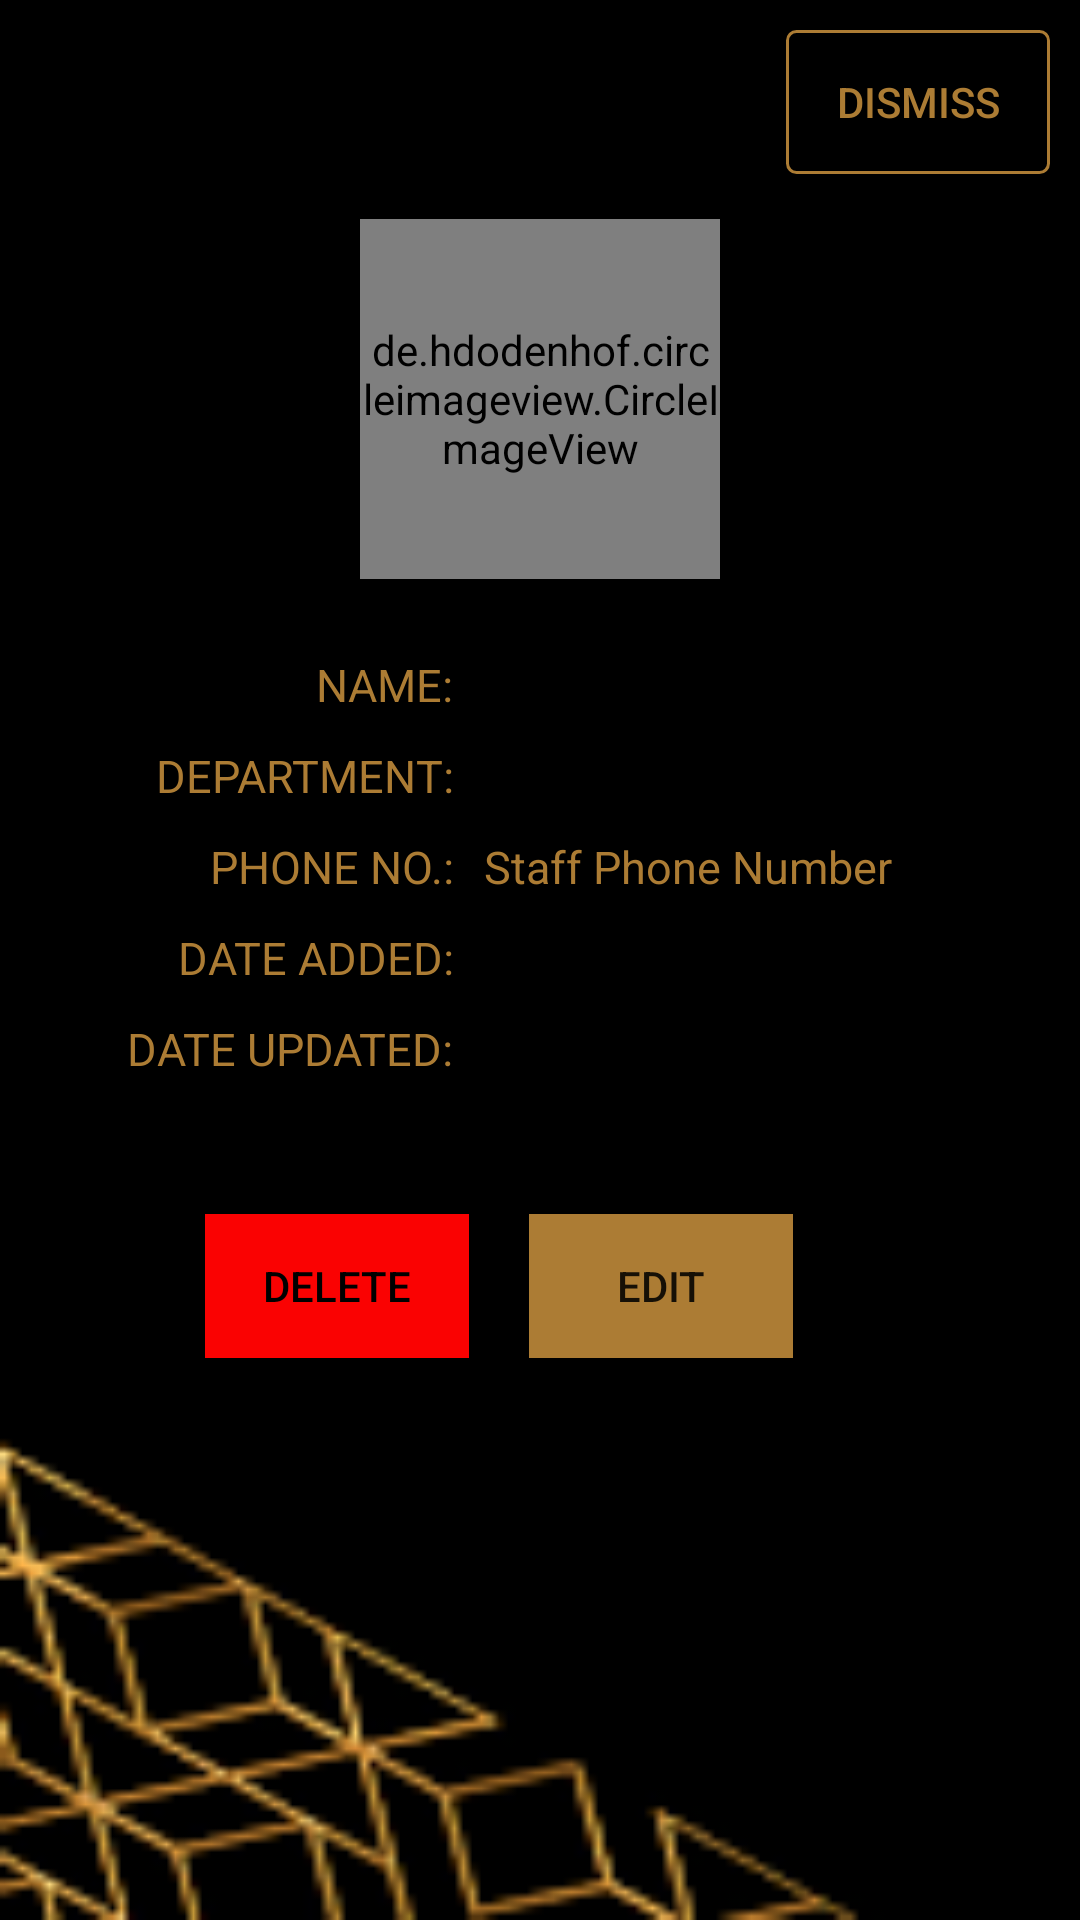

The Android layout XML behind this screen, and the referenced resources:
<!-- AndroidManifest.xml: application theme Theme.AuthThree -->
<!-- res/layout/fragment_staff_details.xml -->
<?xml version="1.0" encoding="utf-8"?>
<LinearLayout xmlns:android="http://schemas.android.com/apk/res/android"
    xmlns:tools="http://schemas.android.com/tools"
    android:layout_width="match_parent"
    android:layout_height="match_parent"
    xmlns:app="http://schemas.android.com/apk/res-auto"
    android:orientation="vertical"
    android:padding="10dp"
    tools:context=".StaffDetailsFragment"
    android:background="@drawable/luxe_bg">


    <androidx.appcompat.widget.AppCompatButton
        android:id="@+id/cancel_action"
        android:layout_width="wrap_content"
        android:layout_height="wrap_content"
        android:text="@string/dismiss"
        android:layout_gravity="end"
        android:textColor="@color/dirty_gold"
        android:background="@drawable/shape_rectangle"/>

    <de.hdodenhof.circleimageview.CircleImageView
        android:id="@+id/staff_detail_image_CIV"
        android:layout_width="120dp"
        android:layout_height="120dp"
        android:src="@drawable/ic_person"
        app:civ_border_color="@color/dirty_gold"
        app:civ_border_width="1dp"
        android:layout_marginTop="15dp"
        android:layout_gravity="center_horizontal"/>


    <TableLayout
        android:layout_width="wrap_content"
        android:layout_height="wrap_content"
        android:layout_gravity="center"
        android:layout_marginTop="20dp">


        <TableRow>
            <TextView
                android:layout_width="match_parent"
                android:layout_height="wrap_content"
                android:text="@string/name"
                android:textSize="15sp"
                android:padding="5dp"
                android:layout_gravity="end"
                android:textColor="@color/dirty_gold"/>

            <TextView
                android:id="@+id/staff_name_TV"
                android:layout_width="match_parent"
                android:layout_height="wrap_content"
                android:text=""
                android:textSize="15sp"
                android:padding="5dp"
                android:layout_weight="1"
                android:textColor="@color/dirty_gold"/>
        </TableRow>
        <TableRow>
            <TextView
                android:layout_width="match_parent"
                android:layout_height="wrap_content"
                android:text="@string/department"
                android:textSize="15sp"
                android:padding="5dp"
                android:layout_gravity="end"
                android:textColor="@color/dirty_gold"/>

            <TextView
                android:id="@+id/staff_department_TV"
                android:layout_width="match_parent"
                android:layout_height="wrap_content"
                android:text=""
                android:textSize="15sp"
                android:padding="5dp"
                android:layout_weight="1"
                android:textColor="@color/dirty_gold"/>
        </TableRow>

        <TableRow>
            <TextView
                android:layout_width="match_parent"
                android:layout_height="wrap_content"
                android:text="@string/phone_no"
                android:textSize="15sp"
                android:padding="5dp"
                android:layout_gravity="end"
                android:textColor="@color/dirty_gold"/>

            <TextView
                android:id="@+id/staff_phone_number_TV"
                android:layout_width="match_parent"
                android:layout_height="wrap_content"
                android:text="@string/staff_phone_number"
                android:textSize="15sp"
                android:padding="5dp"
                android:layout_weight="1"
                android:textColor="@color/dirty_gold"/>
        </TableRow>

        <TableRow>
            <TextView
                android:layout_width="match_parent"
                android:layout_height="wrap_content"
                android:text="@string/date_added"
                android:textSize="15sp"
                android:padding="5dp"
                android:layout_gravity="end"
                android:textColor="@color/dirty_gold"/>

            <TextView
                android:id="@+id/staff_time_added_TV"
                android:layout_width="match_parent"
                android:layout_height="wrap_content"
                android:text=""
                android:textSize="15sp"
                android:padding="5dp"
                android:layout_weight="1"
                android:textColor="@color/dirty_gold"/>
        </TableRow>

        <TableRow>
            <TextView
                android:layout_width="match_parent"
                android:layout_height="wrap_content"
                android:text="@string/date_updated"
                android:textSize="15sp"
                android:padding="5dp"
                android:layout_gravity="end"
                android:textColor="@color/dirty_gold"/>

            <TextView
                android:id="@+id/staff_time_updated_TV"
                android:layout_width="match_parent"
                android:layout_height="wrap_content"
                android:text=""
                android:textSize="15sp"
                android:padding="5dp"
                android:layout_weight="1"
                android:textColor="@color/dirty_gold"/>
        </TableRow>

        <TableRow
            android:layout_marginTop="40dp">
            <androidx.appcompat.widget.AppCompatButton
                android:id="@+id/delete_action"
                android:layout_width="wrap_content"
                android:layout_height="wrap_content"
                android:text="@string/delete"
                android:layout_marginEnd="10dp"
                android:textColor="@color/black"
                android:layout_gravity="end"
                android:background="@color/red"/>

            <androidx.appcompat.widget.AppCompatButton
                android:id="@+id/submit_action"
                android:layout_width="wrap_content"
                android:layout_height="wrap_content"
                android:text="@string/edit"
                android:layout_marginStart="10dp"
                android:layout_gravity="start"
                android:background="@color/dirty_gold"/>
        </TableRow>


    </TableLayout>

</LinearLayout>
<!-- resources referenced by this layout -->
<resources>
  <color name="black">#FF000000</color>
  <color name="dirty_gold">#AC7C34</color>
  <color name="red">#FA0202</color>
  <!-- drawable ic_person (drawable-anydpi) -->
  <vector xmlns:android="http://schemas.android.com/apk/res/android"
      android:width="24dp"
      android:height="24dp"
      android:viewportWidth="24"
      android:viewportHeight="24"
      android:tint="#AC7C34"
      android:alpha="0.8">
    <path
        android:fillColor="@android:color/white"
        android:pathData="M12,12c2.21,0 4,-1.79 4,-4s-1.79,-4 -4,-4 -4,1.79 -4,4 1.79,4 4,4zM12,14c-2.67,0 -8,1.34 -8,4v2h16v-2c0,-2.66 -5.33,-4 -8,-4z"/>
  </vector>
  <!-- drawable luxe_bg: png bitmap (drawable-v24, 6042 bytes) -->
  <!-- drawable shape_rectangle (drawable) -->
  <?xml version="1.0" encoding="utf-8"?>
  
  <shape xmlns:android="http://schemas.android.com/apk/res/android">
      <stroke android:width="1dp"
          android:color="@color/dirty_gold"/>
      <corners android:radius="3dp"/>
  </shape>
  <string name="date_added">DATE ADDED:</string>
  <string name="date_updated">DATE UPDATED:</string>
  <string name="delete">DELETE</string>
  <string name="department">DEPARTMENT:</string>
  <string name="dismiss">DISMISS</string>
  <string name="edit">EDIT</string>
  <string name="name">NAME:</string>
  <string name="phone_no">PHONE NO.:</string>
  <string name="staff_phone_number">Staff Phone Number</string>
  <style name="Theme.AuthThree" parent="Theme.MaterialComponents.DayNight.DarkActionBar">
          
          <item name="colorPrimary">@color/dirty_gold</item>
          <item name="colorPrimaryVariant">@color/purple_700</item>
          <item name="colorOnPrimary">@color/white</item>
          
          <item name="colorSecondary">@color/teal_200</item>
          <item name="colorSecondaryVariant">@color/teal_700</item>
          <item name="colorOnSecondary">@color/black</item>
          
          <item name="android:statusBarColor" tools:targetApi="l">?attr/colorPrimaryVariant</item>
          
      </style>
  <color name="purple_700">#FF3700B3</color>
  <color name="white">#FFFFFFFF</color>
  <color name="teal_200">#FF03DAC5</color>
  <color name="teal_700">#FF018786</color>
</resources>
